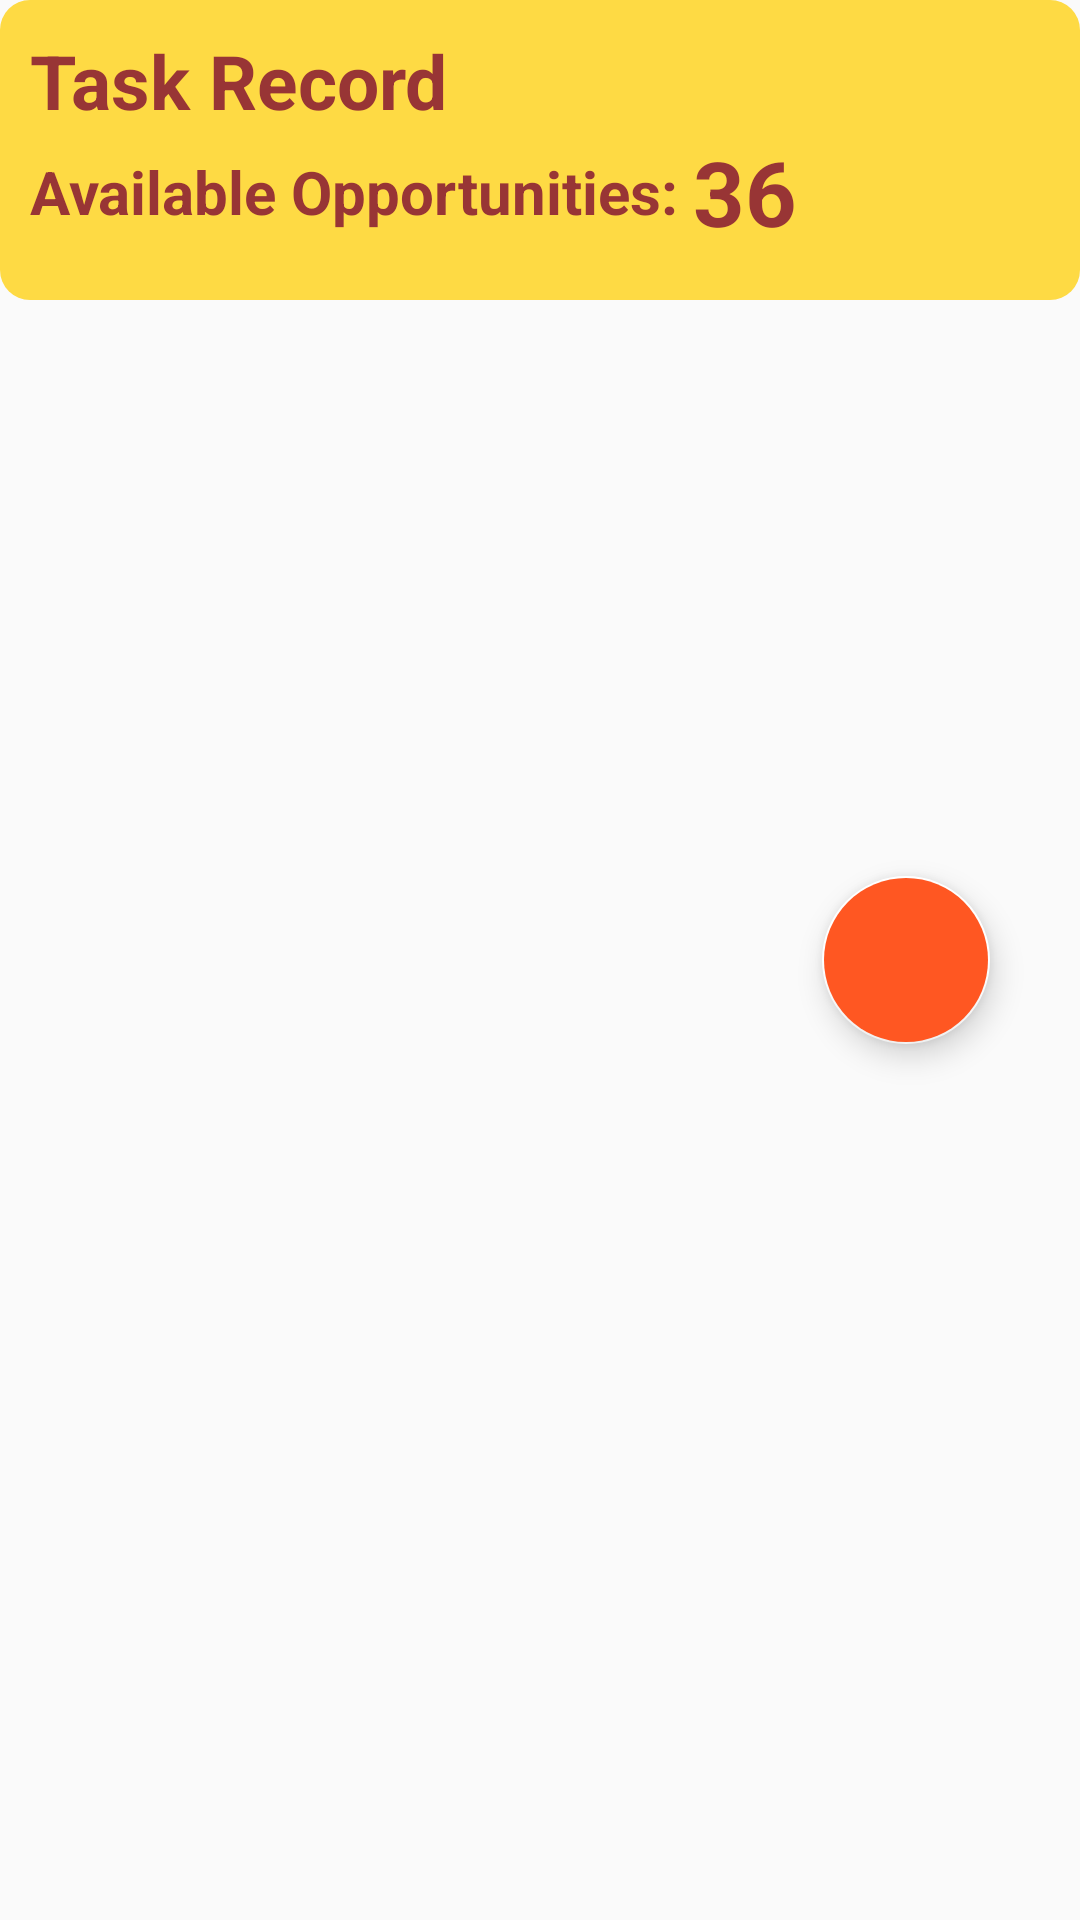

Here is an Android app screen rendered from its layout file. Give the layout XML and the strings, colors and styles it references.
<!-- AndroidManifest.xml: application theme Theme.MlmApplication -->
<!-- res/layout/fragment_order.xml -->
<?xml version="1.0" encoding="utf-8"?>
<RelativeLayout xmlns:android="http://schemas.android.com/apk/res/android"
    xmlns:tools="http://schemas.android.com/tools"
    android:layout_width="match_parent"
    android:layout_height="match_parent"
    xmlns:app="http://schemas.android.com/apk/res-auto"
    tools:context=".HomeFragments.OrderFragment">
        <RelativeLayout
            android:orientation="vertical"
            android:layout_width="match_parent"
            android:layout_height="match_parent">

            <LinearLayout
                android:id="@+id/line1"
                android:orientation="vertical"
                android:padding="10dp"
                android:layout_width="match_parent"
                android:background="@drawable/bg_5"
                android:layout_height="100dp">
                <TextView
                    android:layout_width="match_parent"
                    android:layout_height="wrap_content"
                    android:text="Task Record"
                    android:textColor="#983535"
                    android:textSize="25sp"
                    android:textStyle="bold"

                    />
                <LinearLayout
                    android:orientation="horizontal"
                    android:layout_width="match_parent"
                    android:layout_height="wrap_content">


                    <TextView
                        android:layout_gravity="center_vertical"
                        android:layout_width="wrap_content"
                        android:layout_height="wrap_content"
                        android:text="Available Opportunities: "
                        android:textColor="#983535"
                        android:textSize="20sp"
                        android:textStyle="bold"

                        /><TextView
                        android:id="@+id/availableOpportunityTvId"
                        android:layout_width="match_parent"
                        android:layout_height="wrap_content"
                        android:text="36"
                        android:textColor="#983535"
                        android:textSize="30sp"
                        android:textStyle="bold"
                        />
                </LinearLayout>
            </LinearLayout>
            <com.google.android.material.tabs.TabLayout
                android:layout_below="@+id/line1"
                android:layout_width="match_parent"
                android:layout_height="wrap_content"
                app:tabMode="fixed"
                app:tabGravity="fill"
                android:id="@+id/tablayout_id"
                />

            <androidx.viewpager.widget.ViewPager
                android:id="@+id/view_pagerId"
                android:layout_width="match_parent"
                android:layout_height="match_parent"
                android:layout_below="@+id/tablayout_id" />



        </RelativeLayout>

    <com.google.android.material.floatingactionbutton.FloatingActionButton
        android:layout_width="wrap_content"
        android:id="@+id/messageIconButton"
        android:layout_height="wrap_content"
        android:src="@drawable/message_icon"
        android:backgroundTint="#FF5722"
        android:tint="#fff"
        android:layout_alignParentRight="true"
        android:layout_marginRight="30dp"
        android:layout_centerVertical="true"
        />
</RelativeLayout>
<!-- resources referenced by this layout -->
<resources>
  <!-- drawable bg_5 (drawable) -->
  <?xml version="1.0" encoding="utf-8"?>
  <shape xmlns:android="http://schemas.android.com/apk/res/android">
  <solid android:color="#FEDA44"/>
      <corners android:radius="10dp"/>
  </shape>
  <style name="Theme.MlmApplication" parent="Theme.AppCompat.Light.NoActionBar">
          
          <item name="colorPrimary">@color/purple_500</item>
          <item name="colorPrimaryVariant">@color/purple_700</item>
          <item name="colorOnPrimary">@color/white</item>
          
          <item name="colorSecondary">@color/teal_200</item>
          <item name="colorSecondaryVariant">@color/teal_700</item>
          <item name="colorOnSecondary">@color/black</item>
  
          <item name="colorAccent">@color/colorAccent</item>
          <item name="android:colorAccent" tools:targetApi="lollipop">@color/colorAccent</item>        
          <item name="android:statusBarColor" tools:targetApi="l">?attr/colorPrimaryVariant</item>
          
      </style>
  <color name="purple_500">#000</color>
  <color name="purple_700">#000</color>
  <color name="white">#FFFFFFFF</color>
  <color name="teal_200">#FF03DAC5</color>
  <color name="teal_700">#FF018786</color>
  <color name="black">#FF000000</color>
  <color name="colorAccent">#FFFFFFFF</color>
</resources>
